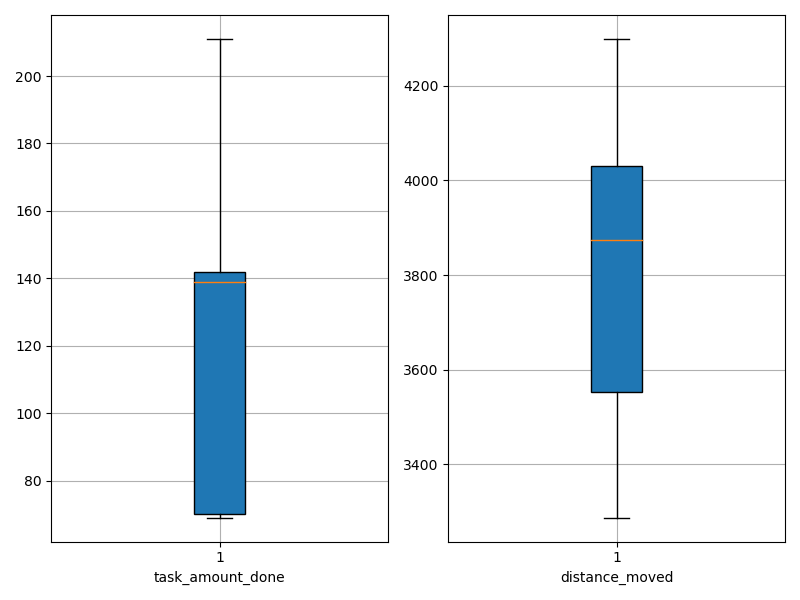

Values plotted in this chart, from the file beside it:
agent_id, task_amount_done, distance_moved
0, 209.0, 3381
1, 211.0, 3295
2, 70.0, 4292
3, 208.0, 3288
4, 139.0, 3801
5, 140.0, 3762
6, 69.0, 4172
7, 209.0, 3354
8, 69.0, 3994
9, 140.0, 3431
10, 141.0, 3567
11, 209.0, 3300
12, 70.0, 3592
13, 71.0, 4048
14, 142.0, 3972
15, 211.0, 3434
16, 140.0, 3862
17, 70.0, 4203
18, 141.0, 3903
19, 142.0, 3888
20, 143.0, 3977
21, 71.0, 4299
22, 139.0, 3548
23, 70.0, 3790
24, 70.0, 4276
25, 70.0, 4043
26, 70.0, 4042
27, 70.0, 3951
28, 138.0, 3951
29, 138.0, 3807
